Run: headless pygame with SDL's dummy video driver; simulated clock (each Clock.tick advances the game by its frame time, no real sleeping); random seed 0; keys injected as events and as key.get_pressed() state; mouse plan: one left click at the window centre at the start of phase 2, then a move to the lower-right quarter at the start of phase 3.
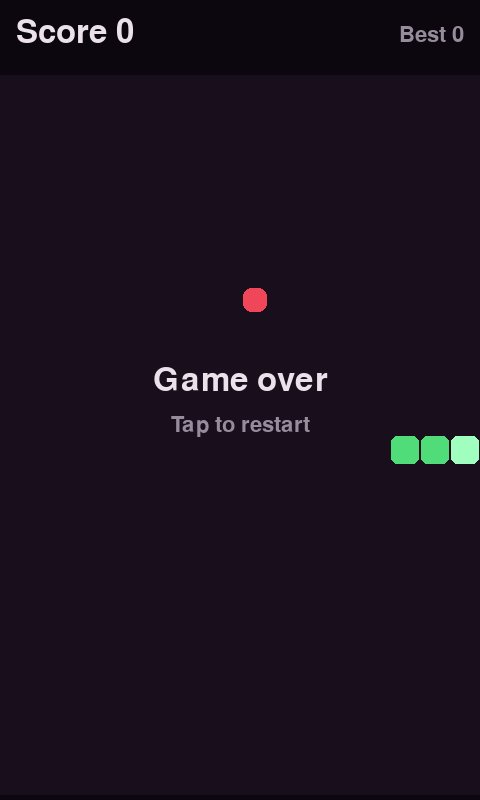
Frame 1 of 4 · flips 1–60 · no input
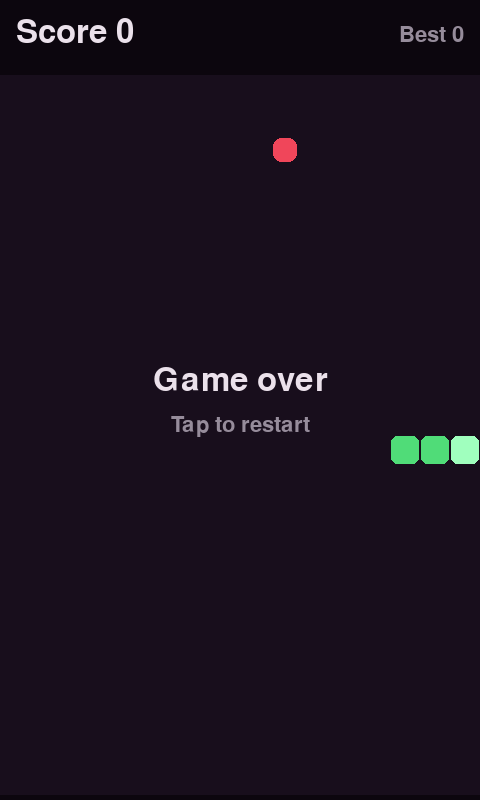
Frame 2 of 4 · flips 61–180 · clicked the window centre · tapped SPACE, RETURN · held RIGHT (→), D
Frame 3 of 4 · flips 181–300 · moved the mouse to the lower-right quarter · held DOWN (↓), S · screen unchanged from frame 2, image omitted
Frame 4 of 4 · flips 301–420 · held LEFT (←), A, UP (↑), W · screen unchanged from frame 3, image omitted

The pygame program that drew these frames:

import random
import pygame

CELL = 30
HUD = 70
STEP_MS = 120

BG = (12, 6, 14)
GRID = (24, 14, 28)
SNAKE = (80, 220, 120)
HEAD = (160, 255, 190)
FOOD = (240, 70, 90)
TEXT = (235, 225, 235)
DIM = (150, 140, 155)

UP, DOWN, LEFT, RIGHT = (0, -1), (0, 1), (-1, 0), (1, 0)


def main(screen=None):
    if not pygame.get_init():
        pygame.init()
    if not pygame.font.get_init():
        pygame.font.init()

    # Reuse the shell's window. Android allows only one.
    if screen is None:
        screen = pygame.display.get_surface()
    if screen is None:
        screen = pygame.display.set_mode((480, 800))

    W, H = screen.get_size()
    cols = W // CELL
    rows = (H - HUD) // CELL
    ox = (W - cols * CELL) // 2
    oy = HUD + (H - HUD - rows * CELL) // 2

    font = pygame.font.Font(None, 48)
    small = pygame.font.Font(None, 32)
    clock = pygame.time.Clock()

    def new_game():
        cx, cy = cols // 2, rows // 2
        snake = [(cx, cy), (cx - 1, cy), (cx - 2, cy)]
        return snake, RIGHT, [], place_food(snake)

    def place_food(snake):
        free = [(x, y) for x in range(cols) for y in range(rows)
                if (x, y) not in snake]
        return random.choice(free) if free else None

    snake, direction, queue, food = new_game()
    score = 0
    best = 0
    alive = True
    acc = 0
    touch_start = None
    touch_seen = False

    def turn(new):
        last = queue[-1] if queue else direction
        if new != last and (new[0] + last[0], new[1] + last[1]) != (0, 0):
            if len(queue) < 3:
                queue.append(new)

    def swipe(dx, dy):
        if abs(dx) > abs(dy):
            turn(RIGHT if dx > 0 else LEFT)
        else:
            turn(DOWN if dy > 0 else UP)

    running = True
    while running:
        dt = clock.tick(60)

        for e in pygame.event.get():
            if e.type == pygame.QUIT:
                running = False

            elif e.type == pygame.KEYDOWN:
                if e.key == pygame.K_ESCAPE:  # Android back button
                    running = False
                elif not alive and e.key in (pygame.K_RETURN, pygame.K_SPACE):
                    snake, direction, queue, food = new_game()
                    score, alive, acc = 0, True, 0
                elif e.key in (pygame.K_UP, pygame.K_w):
                    turn(UP)
                elif e.key in (pygame.K_DOWN, pygame.K_s):
                    turn(DOWN)
                elif e.key in (pygame.K_LEFT, pygame.K_a):
                    turn(LEFT)
                elif e.key in (pygame.K_RIGHT, pygame.K_d):
                    turn(RIGHT)

            # Touch (finger events use 0..1 coordinates)
            elif e.type == pygame.FINGERDOWN:
                touch_seen = True
                touch_start = (e.x * W, e.y * H)
            elif e.type == pygame.FINGERUP:
                touch_seen = True
                if touch_start:
                    dx = e.x * W - touch_start[0]
                    dy = e.y * H - touch_start[1]
                    if max(abs(dx), abs(dy)) < 30:
                        if not alive:
                            snake, direction, queue, food = new_game()
                            score, alive, acc = 0, True, 0
                    else:
                        swipe(dx, dy)
                touch_start = None

            # Mouse fallback (desktop), ignored once real touch is seen
            elif e.type == pygame.MOUSEBUTTONDOWN and not touch_seen:
                touch_start = e.pos
            elif e.type == pygame.MOUSEBUTTONUP and not touch_seen:
                if touch_start:
                    dx = e.pos[0] - touch_start[0]
                    dy = e.pos[1] - touch_start[1]
                    if max(abs(dx), abs(dy)) < 30:
                        if not alive:
                            snake, direction, queue, food = new_game()
                            score, alive, acc = 0, True, 0
                    else:
                        swipe(dx, dy)
                touch_start = None

        # Update
        if alive:
            acc += dt
            while acc >= STEP_MS:
                acc -= STEP_MS
                if queue:
                    direction = queue.pop(0)
                hx, hy = snake[0]
                nx, ny = hx + direction[0], hy + direction[1]
                if (nx < 0 or ny < 0 or nx >= cols or ny >= rows
                        or (nx, ny) in snake[:-1]):
                    alive = False
                    best = max(best, score)
                    break
                snake.insert(0, (nx, ny))
                if food and (nx, ny) == food:
                    score += 1
                    food = place_food(snake)
                else:
                    snake.pop()

        # Draw
        screen.fill(BG)
        pygame.draw.rect(screen, GRID, (ox, oy, cols * CELL, rows * CELL))

        if food:
            pygame.draw.rect(screen, FOOD,
                             (ox + food[0] * CELL + 3, oy + food[1] * CELL + 3,
                              CELL - 6, CELL - 6), border_radius=8)
        for i, (x, y) in enumerate(snake):
            pygame.draw.rect(screen, HEAD if i == 0 else SNAKE,
                             (ox + x * CELL + 1, oy + y * CELL + 1,
                              CELL - 2, CELL - 2), border_radius=6)

        screen.blit(font.render(f"Score {score}", True, TEXT), (16, 16))
        b = small.render(f"Best {best}", True, DIM)
        screen.blit(b, (W - b.get_width() - 16, 24))

        if not alive:
            msg = font.render("Game over", True, TEXT)
            sub = small.render("Tap to restart", True, DIM)
            screen.blit(msg, msg.get_rect(center=(W // 2, H // 2 - 20)))
            screen.blit(sub, sub.get_rect(center=(W // 2, H // 2 + 25)))

        pygame.display.flip()

    # Don't call pygame.quit() or display.quit(): the shell owns the window.


if __name__ == "__main__":
    main()
    pygame.quit()
